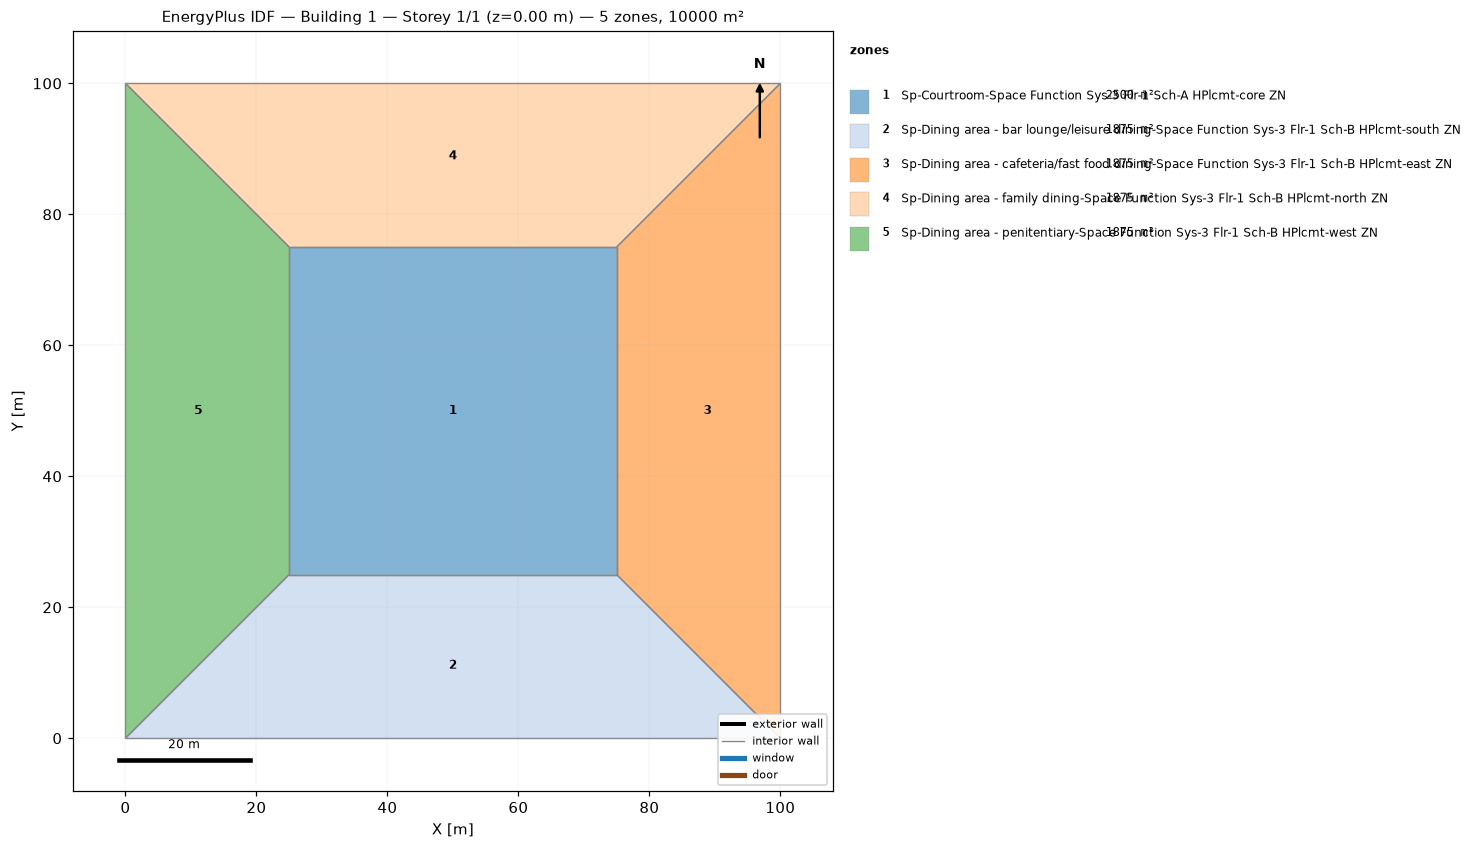
=== STOREY PLAN SPEC (per zone: floor XY polygon, exterior-wall plan segments, windows/doors) ===
zone 1: Sp-Courtroom-Space Function Sys-3 Flr-1 Sch-A HPlcmt-core ZN  (2500.0 m²)
  floor: (25.00, 25.00) (25.00, 75.00) (75.00, 75.00) (75.00, 25.00)
  interior walls: 4
zone 2: Sp-Dining area - bar lounge/leisure dining-Space Function Sys-3 Flr-1 Sch-B HPlcmt-south ZN  (1875.0 m²)
  floor: (100.00, 0.00) (0.00, 0.00) (25.00, 25.00) (75.00, 25.00)
  interior walls: 4
zone 3: Sp-Dining area - cafeteria/fast food dining-Space Function Sys-3 Flr-1 Sch-B HPlcmt-east ZN  (1875.0 m²)
  floor: (100.00, 100.00) (100.00, 0.00) (75.00, 25.00) (75.00, 75.00)
  interior walls: 4
zone 4: Sp-Dining area - family dining-Space Function Sys-3 Flr-1 Sch-B HPlcmt-north ZN  (1875.0 m²)
  floor: (0.00, 100.00) (100.00, 100.00) (75.00, 75.00) (25.00, 75.00)
  interior walls: 4
zone 5: Sp-Dining area - penitentiary-Space Function Sys-3 Flr-1 Sch-B HPlcmt-west ZN  (1875.0 m²)
  floor: (0.00, 0.00) (0.00, 100.00) (25.00, 75.00) (25.00, 25.00)
  interior walls: 4

=== DERIVED (storey summary) ===
Building: Building 1
Storey: 1 of 1  (floor level z = 0.00 m)
Storey gross floor area: 10000.0 m²
Zones on this storey: 5
  - Sp-Courtroom-Space Function Sys-3 Flr-1 Sch-A HPlcmt-core ZN: floor 2500.0 m²
  - Sp-Dining area - bar lounge/leisure dining-Space Function Sys-3 Flr-1 Sch-B HPlcmt-south ZN: floor 1875.0 m²
  - Sp-Dining area - cafeteria/fast food dining-Space Function Sys-3 Flr-1 Sch-B HPlcmt-east ZN: floor 1875.0 m²
  - Sp-Dining area - family dining-Space Function Sys-3 Flr-1 Sch-B HPlcmt-north ZN: floor 1875.0 m²
  - Sp-Dining area - penitentiary-Space Function Sys-3 Flr-1 Sch-B HPlcmt-west ZN: floor 1875.0 m²
Zone adjacency (shared interzone walls):
  - Sp-Courtroom-Space Function Sys-3 Flr-1 Sch-A HPlcmt-core ZN ↔ Sp-Dining area - bar lounge/leisure dining-Space Function Sys-3 Flr-1 Sch-B HPlcmt-south ZN
  - Sp-Courtroom-Space Function Sys-3 Flr-1 Sch-A HPlcmt-core ZN ↔ Sp-Dining area - cafeteria/fast food dining-Space Function Sys-3 Flr-1 Sch-B HPlcmt-east ZN
  - Sp-Courtroom-Space Function Sys-3 Flr-1 Sch-A HPlcmt-core ZN ↔ Sp-Dining area - family dining-Space Function Sys-3 Flr-1 Sch-B HPlcmt-north ZN
  - Sp-Courtroom-Space Function Sys-3 Flr-1 Sch-A HPlcmt-core ZN ↔ Sp-Dining area - penitentiary-Space Function Sys-3 Flr-1 Sch-B HPlcmt-west ZN
  - Sp-Dining area - bar lounge/leisure dining-Space Function Sys-3 Flr-1 Sch-B HPlcmt-south ZN ↔ Sp-Dining area - cafeteria/fast food dining-Space Function Sys-3 Flr-1 Sch-B HPlcmt-east ZN
  - Sp-Dining area - bar lounge/leisure dining-Space Function Sys-3 Flr-1 Sch-B HPlcmt-south ZN ↔ Sp-Dining area - penitentiary-Space Function Sys-3 Flr-1 Sch-B HPlcmt-west ZN
  - Sp-Dining area - cafeteria/fast food dining-Space Function Sys-3 Flr-1 Sch-B HPlcmt-east ZN ↔ Sp-Dining area - family dining-Space Function Sys-3 Flr-1 Sch-B HPlcmt-north ZN
  - Sp-Dining area - family dining-Space Function Sys-3 Flr-1 Sch-B HPlcmt-north ZN ↔ Sp-Dining area - penitentiary-Space Function Sys-3 Flr-1 Sch-B HPlcmt-west ZN